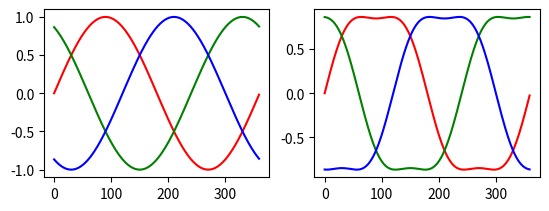

Python code for this plot:
import numpy as np
import matplotlib.pyplot as plt

alphad = np.arange(0, 360, 1)
alpha = np.deg2rad(alphad)

a = np.sin(alpha)
b = np.sin(alpha + (2 / 3) * np.pi)
c = np.sin(alpha - (2 / 3) * np.pi)

ta = a + 0.15 * np.sin(3 * alpha)
tb = b + 0.15 * np.sin(3 * (alpha + (2 / 3) * np.pi))
tc = c + 0.15 * np.sin(3 * (alpha - (2 / 3) * np.pi))

plt.figure(1)
plt.subplot(221)
plt.plot(alphad, a, color="r", label="a")
plt.plot(alphad, b, color="g", label="b")
plt.plot(alphad, c, color="b", label="c")

plt.subplot(222)
plt.plot(alphad, ta, color="r", label="a")
plt.plot(alphad, tb, color="g", label="b")
plt.plot(alphad, tc, color="b", label="c")

plt.show()
